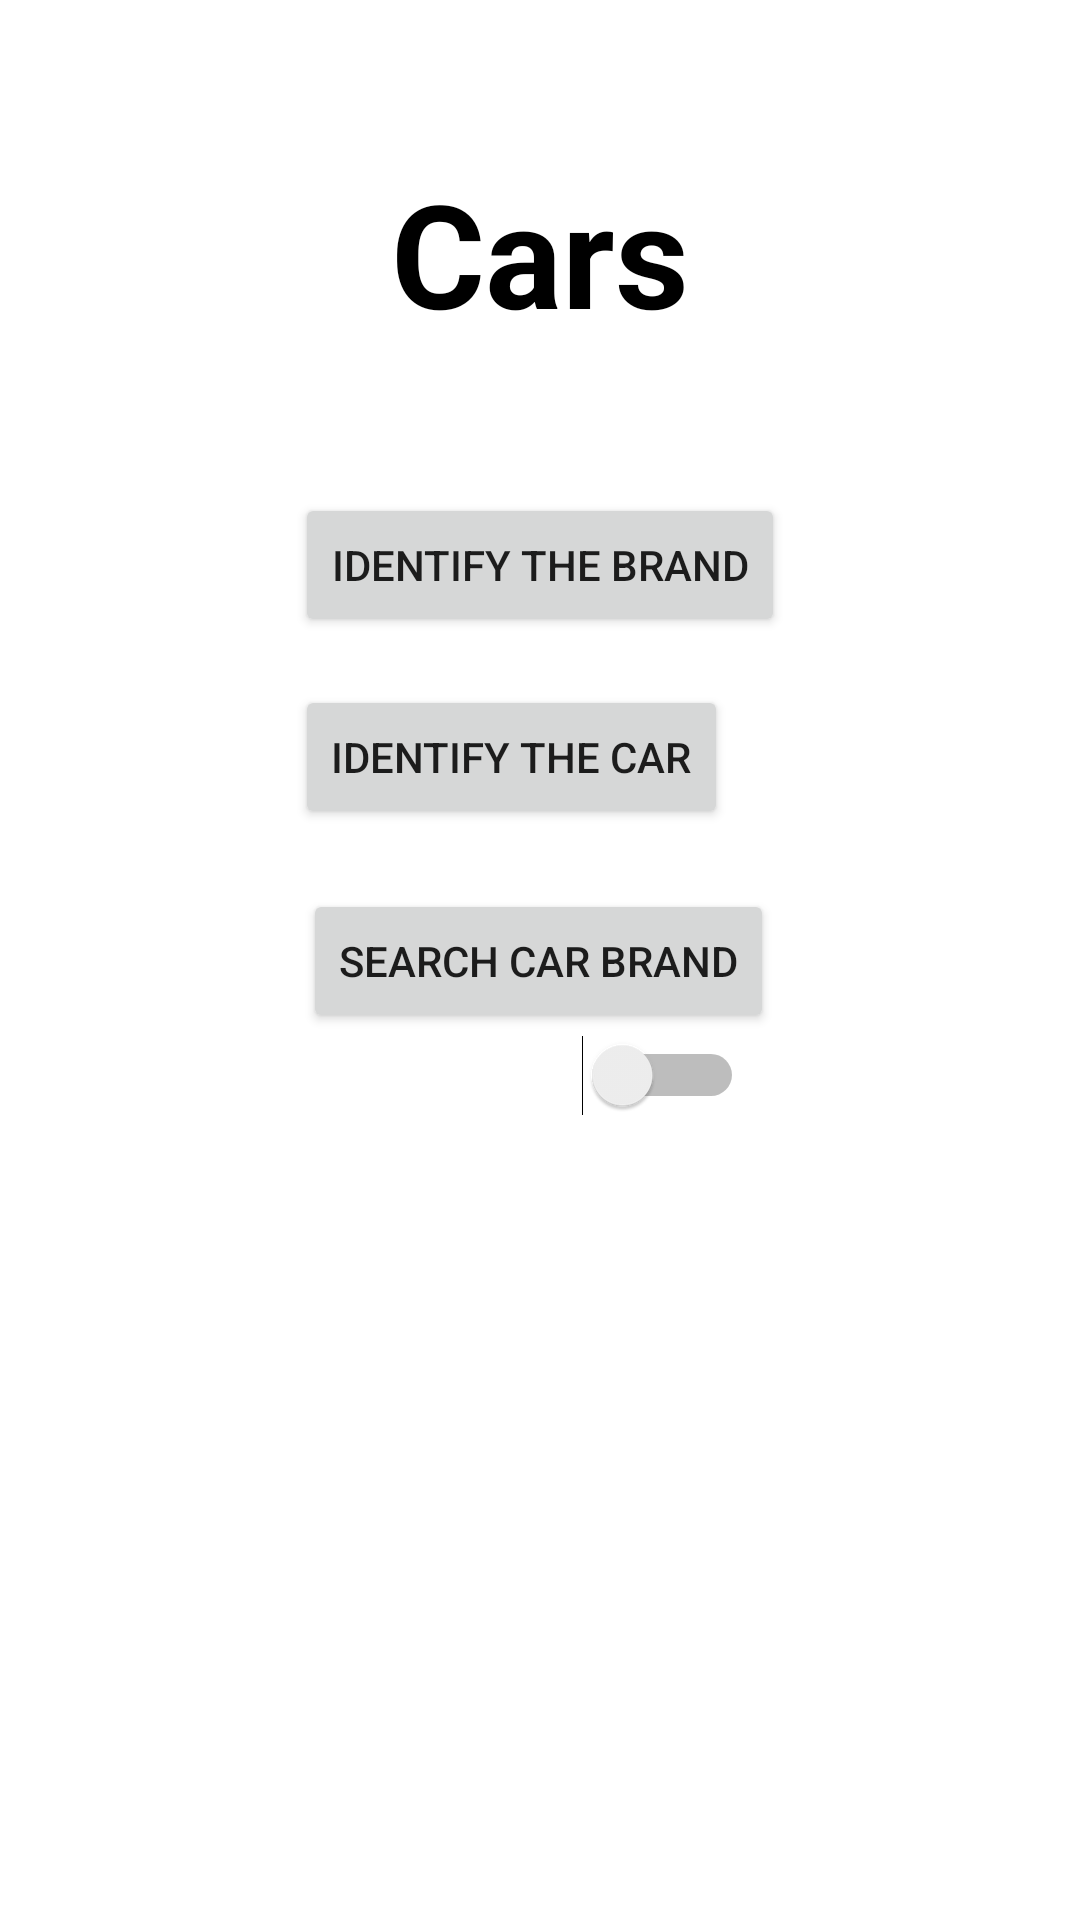

This screen was rendered from an Android layout file. Write that file and the resources it references.
<!-- AndroidManifest.xml: application theme Theme.Assignment1Take2 -->
<!-- res/layout/activity_main.xml -->
<?xml version="1.0" encoding="utf-8"?>
<androidx.constraintlayout.widget.ConstraintLayout xmlns:android="http://schemas.android.com/apk/res/android"
    xmlns:app="http://schemas.android.com/apk/res-auto"
    xmlns:tools="http://schemas.android.com/tools"
    android:layout_width="match_parent"
    android:layout_height="match_parent"
    tools:context=".MainActivity">

    <TextView
        android:id="@+id/txtCarsHeading"
        android:layout_width="wrap_content"
        android:layout_height="wrap_content"
        android:layout_marginTop="52dp"
        android:text="Cars"
        android:textColor="#000000"
        android:textSize="48sp"
        android:textStyle="bold"
        app:layout_constraintEnd_toEndOf="parent"
        app:layout_constraintStart_toStartOf="parent"
        app:layout_constraintTop_toTopOf="parent" />

    <Button
        android:id="@+id/btnIdentifyBrand"
        android:layout_width="wrap_content"
        android:layout_height="wrap_content"
        android:layout_marginTop="48dp"
        android:onClick="goIdentifyBrand"
        android:text="Identify the Brand"
        app:layout_constraintEnd_toEndOf="parent"
        app:layout_constraintStart_toStartOf="parent"
        app:layout_constraintTop_toBottomOf="@+id/txtCarsHeading" />

    <Button
        android:id="@+id/btnIdentifyCar"
        android:layout_width="wrap_content"
        android:layout_height="wrap_content"
        android:layout_marginTop="16dp"
        android:onClick="goIdentifyCar"
        android:text="Identify the Car"
        app:layout_constraintEnd_toEndOf="parent"
        app:layout_constraintHorizontal_bias="0.456"
        app:layout_constraintStart_toStartOf="parent"
        app:layout_constraintTop_toBottomOf="@+id/btnIdentifyBrand" />

    <Button
        android:id="@+id/btnSearchBrand"
        android:layout_width="wrap_content"
        android:layout_height="wrap_content"
        android:layout_marginTop="20dp"
        android:onClick="goSearchBrands"
        android:text="Search Car Brand"
        app:layout_constraintEnd_toEndOf="parent"
        app:layout_constraintHorizontal_bias="0.497"
        app:layout_constraintStart_toStartOf="parent"
        app:layout_constraintTop_toBottomOf="@+id/btnIdentifyCar" />

    <Switch
        android:id="@+id/toggleSwitch"
        android:layout_width="wrap_content"
        android:layout_height="wrap_content"
        android:layout_marginEnd="112dp"
        android:layout_marginRight="112dp"
        android:layout_marginBottom="268dp"
        app:layout_constraintBottom_toBottomOf="parent"
        app:layout_constraintEnd_toEndOf="parent" />

    <TextView
        android:id="@+id/txtCounter2"
        android:layout_width="wrap_content"
        android:layout_height="wrap_content"
        android:layout_marginBottom="152dp"
        app:layout_constraintBottom_toBottomOf="parent"
        app:layout_constraintEnd_toEndOf="parent"
        app:layout_constraintHorizontal_bias="0.498"
        app:layout_constraintStart_toStartOf="parent" />

</androidx.constraintlayout.widget.ConstraintLayout>
<!-- resources referenced by this layout -->
<resources>
  <style name="Theme.Assignment1Take2" parent="Theme.MaterialComponents.DayNight.NoActionBar">
          
          <item name="colorPrimary">@color/purple_500</item>
          <item name="colorPrimaryVariant">@color/purple_700</item>
          <item name="colorOnPrimary">@color/white</item>
          
          <item name="colorSecondary">@color/teal_200</item>
          <item name="colorSecondaryVariant">@color/teal_700</item>
          <item name="colorOnSecondary">@color/black</item>
          
          <item name="android:statusBarColor" tools:targetApi="l">?attr/colorPrimaryVariant</item>
          
      </style>
  <!-- not gathered from this repository: default colours our renderer supplied (Android Studio template values) -->
  <color name="purple_500">#FF6200EE</color>
  <color name="purple_700">#FF3700B3</color>
  <color name="teal_200">#FF03DAC5</color>
  <color name="teal_700">#FF018786</color>
  <color name="black">#FF000000</color>
  <color name="white">#FFFFFFFF</color>
</resources>
